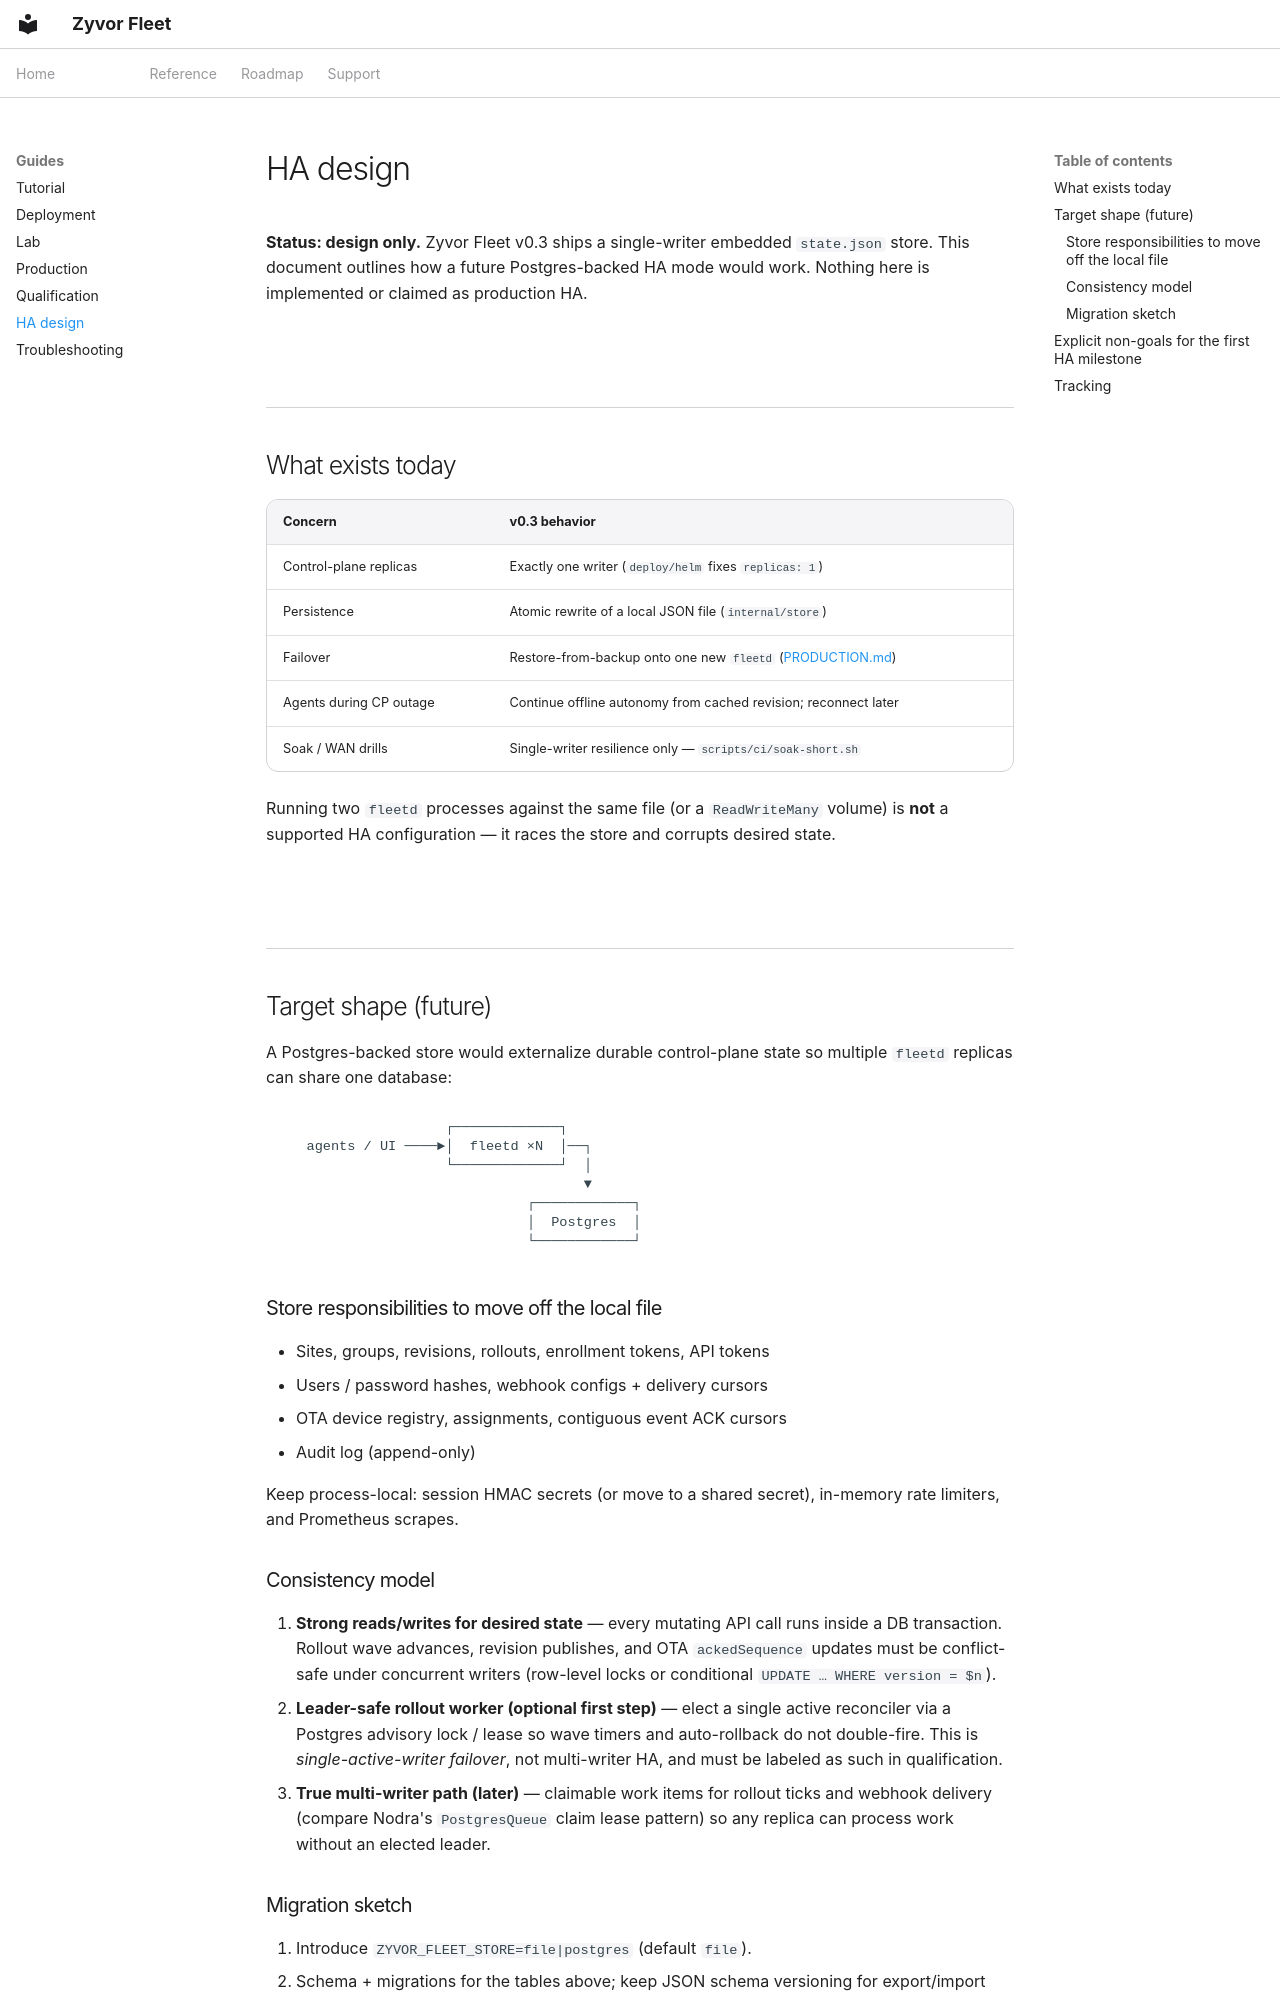

repository: zyvorai/zyvorai-fleet · page: HA/index.html · generator: mkdocs

---
hero:
  eyebrow: HA
  title: High availability design (not shipped)
---

**Status: design only.** Zyvor Fleet v0.3 ships a single-writer embedded
`state.json` store. This document outlines how a future Postgres-backed HA
mode would work. Nothing here is implemented or claimed as production HA.

## What exists today

| Concern | v0.3 behavior |
|---|---|
| Control-plane replicas | Exactly one writer (`deploy/helm` fixes `replicas: 1`) |
| Persistence | Atomic rewrite of a local JSON file (`internal/store`) |
| Failover | Restore-from-backup onto one new `fleetd` ([PRODUCTION.md](PRODUCTION.md)) |
| Agents during CP outage | Continue offline autonomy from cached revision; reconnect later |
| Soak / WAN drills | Single-writer resilience only — `scripts/ci/soak-short.sh` |

Running two `fleetd` processes against the same file (or a `ReadWriteMany`
volume) is **not** a supported HA configuration — it races the store and
corrupts desired state.

## Target shape (future)

A Postgres-backed store would externalize durable control-plane state so
multiple `fleetd` replicas can share one database:

```
                    ┌─────────────┐
   agents / UI ────►│  fleetd ×N  │──┐
                    └─────────────┘  │
                                     ▼
                              ┌────────────┐
                              │  Postgres  │
                              └────────────┘
```

### Store responsibilities to move off the local file

- Sites, groups, revisions, rollouts, enrollment tokens, API tokens
- Users / password hashes, webhook configs + delivery cursors
- OTA device registry, assignments, contiguous event ACK cursors
- Audit log (append-only)

Keep process-local: session HMAC secrets (or move to a shared secret),
in-memory rate limiters, and Prometheus scrapes.
